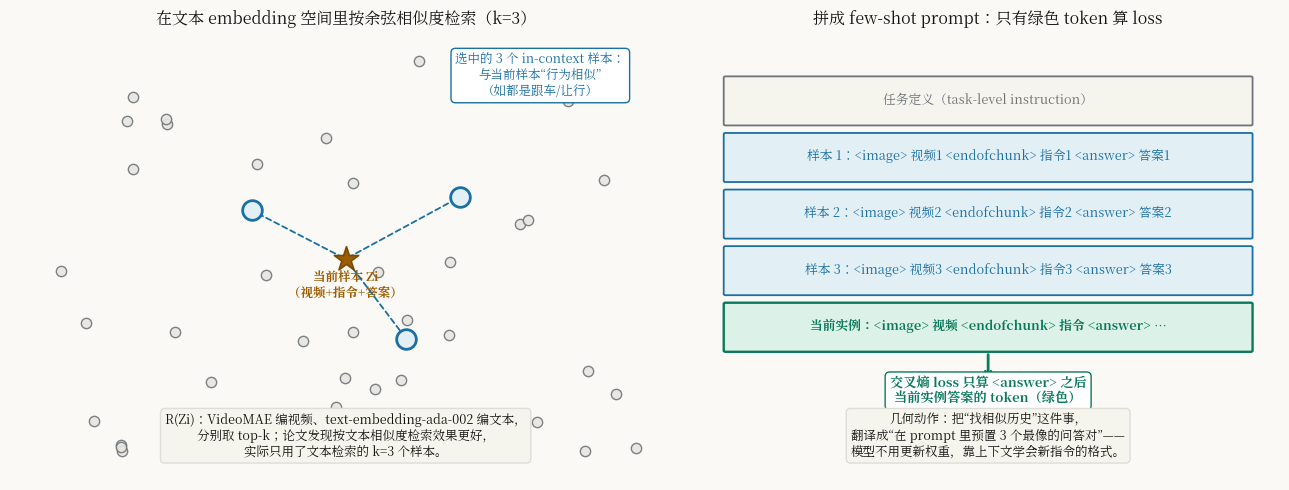

This figure's Python source: (Note: this script raises an exception after producing the figure.)
# -*- coding: utf-8 -*-
"""Fig: RICES retrieval-based in-context example selection (Dolphins Sec 3.3).
Each video-instruction-answer triplet is embedded by VideoMAE (video) and
text-embedding-ada-002 (text); top-k=3 nearest neighbors by cosine similarity
in TEXT space become in-context examples (paper: text retrieval worked better).
"""
import matplotlib
matplotlib.use("Agg")
from matplotlib import font_manager
font_manager.fontManager.addfont("/usr/share/fonts/opentype/noto/NotoSerifCJK-Regular.ttc")
import matplotlib.pyplot as plt
import matplotlib.patches as patches
import numpy as np

plt.rcParams["font.family"] = ["Noto Serif CJK JP"]
plt.rcParams["axes.unicode_minus"] = False

BG = "#faf9f5"; INK = "#141413"
C_IN, C_IN_F = "#1a6fa3", "#e2eff5"
C_OP, C_OP_F = "#0b7a5c", "#dcf2e8"
C_OUT, C_OUT_F = "#9e5c00", "#f8ecd2"
C_ALT, C_ALT_F = "#6a55c2", "#ebe7f8"
C_WIRE = "#6e737b"

fig, (ax1, ax2) = plt.subplots(1, 2, figsize=(13, 5.0), gridspec_kw={"width_ratios": [1.15, 1]})
fig.patch.set_facecolor(BG)
for ax in (ax1, ax2):
    ax.set_facecolor(BG)

# ---------- left: embedding space retrieval ----------
ax1.set_xlim(0, 10); ax1.set_ylim(0, 10); ax1.axis("off")
ax1.set_title("在文本 embedding 空间里按余弦相似度检索（k=3）", fontsize=11.5, color=INK, pad=10)

rng = np.random.default_rng(11)
# background triplets (gray)
bx, by = rng.uniform(0.5, 9.5, 40), rng.uniform(0.5, 9.5, 40)
ax1.scatter(bx, by, s=55, c="#e8e6df", edgecolors=C_WIRE, linewidths=1.0, alpha=0.9, zorder=2)
# current instance (star, center)
ax1.scatter([5.0], [5.0], s=340, c=C_OUT, marker="*", edgecolors="#7a4a00", linewidths=1.2, zorder=5)
ax1.text(5.0, 4.15, "当前样本 Zi\n（视频+指令+答案）", fontsize=9, color=C_OUT, ha="center", weight="bold")
# 3 nearest in text space
nb = [(6.7, 6.4), (3.6, 6.1), (5.9, 3.2)]
for i, (nx, ny) in enumerate(nb):
    ax1.scatter([nx], [ny], s=200, c=C_IN_F, edgecolors=C_IN, linewidths=2, zorder=4)
    ax1.text(nx, ny, f"{i+1}", fontsize=10, color=C_IN, ha="center", va="center", weight="bold")
    ax1.annotate("", xy=(nx, ny), xytext=(5.0, 5.0),
                arrowprops=dict(arrowstyle="-", color=C_IN, lw=1.3, ls=(0, (3, 2))))
ax1.text(7.9, 8.7, "选中的 3 个 in-context 样本：\n与当前样本“行为相似”\n（如都是跟车/让行）",
         fontsize=9, color=C_IN, ha="center",
         bbox=dict(fc="#ffffff", ec=C_IN, boxstyle="round,pad=0.35"))
ax1.text(5.0, 0.55, "R(Zi)：VideoMAE 编视频、text-embedding-ada-002 编文本，\n"
         "分别取 top-k；论文发现按文本相似度检索效果更好，\n实际只用了文本检索的 k=3 个样本。",
         fontsize=9, color=INK, ha="center",
         bbox=dict(fc="#f5f4ed", ec="#deddd8", boxstyle="round,pad=0.35"))

# ---------- right: prompt template ----------
ax2.set_xlim(0, 10); ax2.set_ylim(0, 10); ax2.axis("off")
ax2.set_title("拼成 few-shot prompt：只有绿色 token 算 loss", fontsize=11.5, color=INK, pad=10)

y = 8.6
blocks = [
    ("任务定义（task-level instruction）", C_WIRE, "#f5f4ed", False),
    ("样本 1：<image> 视频1 <endofchunk> 指令1 <answer> 答案1", C_IN, C_IN_F, False),
    ("样本 2：<image> 视频2 <endofchunk> 指令2 <answer> 答案2", C_IN, C_IN_F, False),
    ("样本 3：<image> 视频3 <endofchunk> 指令3 <answer> 答案3", C_IN, C_IN_F, False),
    ("当前实例：<image> 视频 <endofchunk> 指令 <answer> …", C_OP, C_OP_F, True),
]
for i, (t, col, fcol, is_cur) in enumerate(blocks):
    yy = y - i*1.28
    ax2.add_patch(patches.FancyBboxPatch((0.5, yy-0.55), 9.0, 1.05, boxstyle="round,pad=0.03",
                                        fc=fcol, ec=col, lw=1.7 if is_cur else 1.3))
    ax2.text(5, yy, t, fontsize=9.2, color=col, ha="center", va="center",
             weight="bold" if is_cur else "normal")
ax2.annotate("", xy=(5, 2.2), xytext=(5, 2.9),
             arrowprops=dict(arrowstyle="->", color=C_OP, lw=2))
ax2.text(5, 1.75, "交叉熵 loss 只算 <answer> 之后\n当前实例答案的 token（绿色）",
         fontsize=9.5, color=C_OP, ha="center", weight="bold",
         bbox=dict(fc="#ffffff", ec=C_OP, boxstyle="round,pad=0.35"))
ax2.text(5, 0.55, "几何动作：把“找相似历史”这件事，\n翻译成“在 prompt 里预置 3 个最像的问答对”——\n模型不用更新权重，靠上下文学会新指令的格式。",
         fontsize=9, color=INK, ha="center",
         bbox=dict(fc="#f5f4ed", ec="#deddd8", boxstyle="round,pad=0.35"))

plt.tight_layout()
out = "/home/hatch/workspace/your_files/paper-xray-100/papers/076-Agent-dolphins/fig-rices.png"
plt.savefig(out, dpi=150, facecolor=BG)
print("saved", out)
